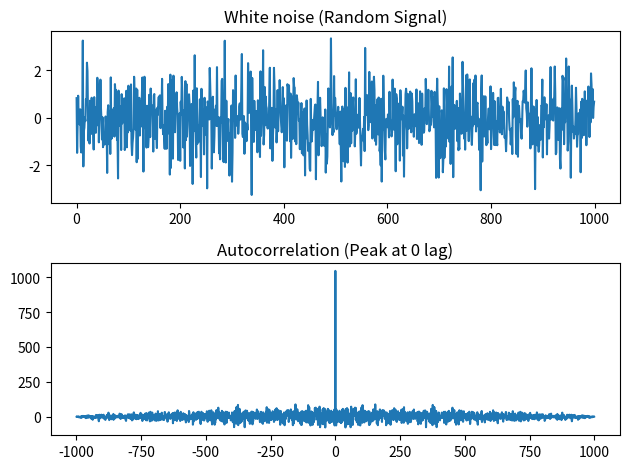
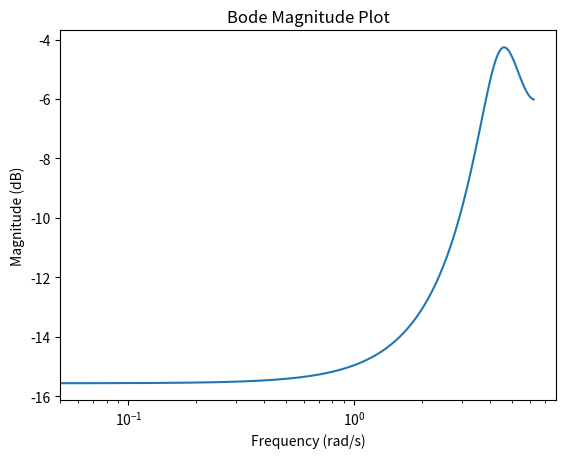
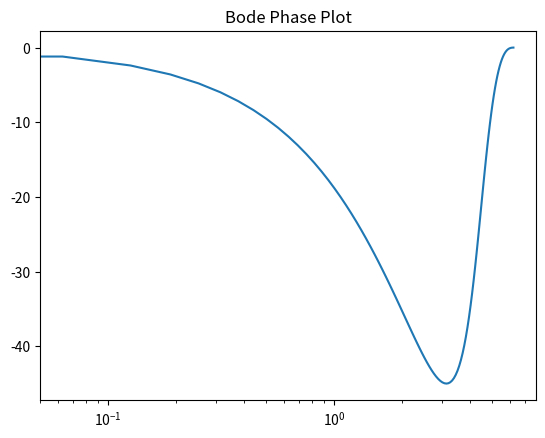
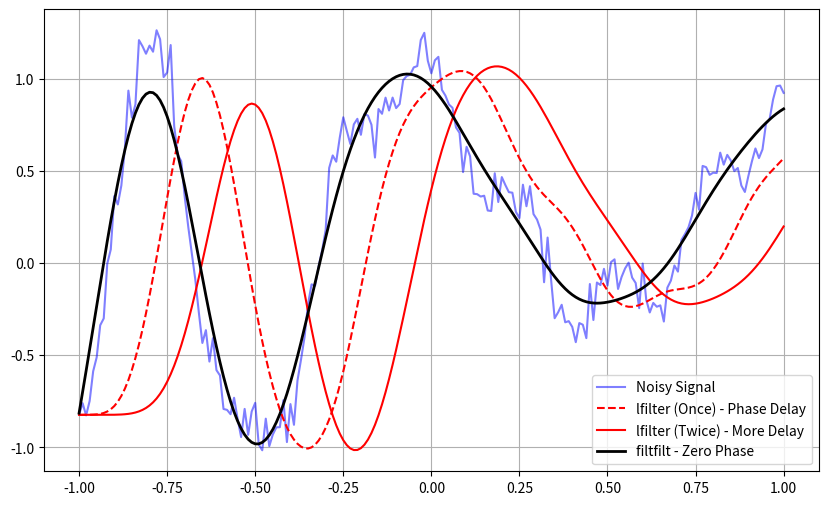

Source code (Python) for these figures, in order:
from scipy import constants as C
import numpy as np
import scipy.signal as signal
import scipy.linalg as linalg
import random
import matplotlib.pyplot as plt

print(f"圆周率 pi: {C.pi}")
print(f"黄金比例 phi: {C.golden}")
print(f"光速 c: {C.c} m/s")
print(f"普朗克常数 h: {C.h}")
# 单位换算：1英里 = ? 米
print(f"1 Mile in meters: {C.mile}")

# --- 一维中值滤波 ---
x = np.arange(0, 100, 10)
random.shuffle(x) # 打乱顺序模拟噪声
print("原始乱序信号:", x)
# 窗口大小为3：取当前值及其左右各一个值，排序后取中间值
# 这能有效抹平突变的孤立噪点
filt_1d = signal.medfilt(x, 3) 
print("1D中值滤波后:", filt_1d)

# --- 二维中值滤波 (常用于图像) ---
img_noise = np.random.randint(1, 1000, (4, 4))
# 指定核大小为 3x3
filt_2d = signal.medfilt(img_noise, (3, 3))

# 使用 medfilt2d (通常更快，但对数据类型有要求)
img_float = np.float32(img_noise)
filt_2d_fast = signal.medfilt2d(img_float)

# --- 基础一维卷积 ---
x = np.array([1, 2, 3]) # 信号
h = np.array([4, 5, 6]) # 卷积核 (滤波器脉冲响应)
# 离散卷积公式：y[n] = sum(x[k] * h[n-k])
res = signal.convolve(x, h) 
print("卷积结果:", res) # -> [4, 13, 28, 27, 18]

# --- FFT 加速卷积与自相关 ---
# 生成白噪声
sig = np.random.randn(1000)
# 自相关计算：信号与其反转后的自身进行卷积
# mode='full' 表示输出长度为 len(sig1) + len(sig2) - 1
autocorr = signal.fftconvolve(sig, sig[::-1], mode='full')

# 绘图
fig, (ax_orig, ax_mag) = plt.subplots(2, 1)
ax_orig.plot(sig)
ax_orig.set_title('White noise (Random Signal)')

# 计算滞后轴 (Lags)
lags = np.arange(-len(sig)+1, len(sig))
ax_mag.plot(lags, autocorr)
ax_mag.set_title('Autocorrelation (Peak at 0 lag)')
fig.tight_layout()
# plt.show()

# 定义传递函数 H(z) = 1 / (z^2 + 2z + 3)
# dt=0.5 表示采样时间
sys = signal.TransferFunction([1], [1, 2, 3], dt=0.5)

# 计算波德图数据
w, mag, phase = sys.bode()

plt.figure()
# 半对数坐标轴绘制幅频特性
plt.semilogx(w, mag)    
plt.title("Bode Magnitude Plot")
plt.xlabel("Frequency (rad/s)")
plt.ylabel("Magnitude (dB)")

plt.figure()
# 半对数坐标轴绘制相频特性
plt.semilogx(w, phase) 
plt.title("Bode Phase Plot")
plt.show()

rng = np.random.default_rng()
t = np.linspace(-1, 1, 201)

# 1. 生成合成信号：低频正弦 + 高频正弦 + 噪声
x = (np.sin(2*np.pi*0.75*t*(1-t) + 2.1) +
     0.1*np.sin(2*np.pi*1.25*t + 1) +
     0.18*np.cos(2*np.pi*3.85*t))
xn = x + rng.standard_normal(len(t)) * 0.08 # 添加噪声

# 2. 设计滤波器
# 创建一个 3阶 低通巴特沃斯滤波器
# 0.05 是归一化截止频率 (Nyquist 频率的倍数)
b, a = signal.butter(3, 0.05) 

# 3. 应用 lfilter (单向滤波)
# 计算稳态初始条件，减少滤波开始时的瞬态震荡
zi = signal.lfilter_zi(b, a)
# 进行第一次滤波，传入初始状态 zi * xn[0]
z, _ = signal.lfilter(b, a, xn, zi=zi*xn[0])

# 再次滤波 (级联)，这会进一步平滑，但相位延迟会加倍
z2, _ = signal.lfilter(b, a, z, zi=zi*z[0])

# 4. 应用 filtfilt (双向滤波/零相位滤波)
# 它是正向滤一次，反向再滤一次。
# 优点：没有相位延迟 (Zero-phase distortion)，波形不会左右偏移。
# 缺点：不能用于实时系统 (因为需要未来的数据)。
y = signal.filtfilt(b, a, xn)

# 绘图对比
plt.figure(figsize=(10, 6))
plt.plot(t, xn, 'b', alpha=0.5, label='Noisy Signal')
plt.plot(t, z, 'r--', label='lfilter (Once) - Phase Delay')
plt.plot(t, z2, 'r', label='lfilter (Twice) - More Delay')
plt.plot(t, y, 'k', linewidth=2, label='filtfilt - Zero Phase')
plt.legend(loc='best')
plt.grid(True)
plt.show()

# 定义矩阵 A
a = np.array([[1., 2.], [3., 4.]])

# --- 求逆矩阵 ---
a_inv = linalg.inv(a)
print("逆矩阵:\n", a_inv)
# 验证：A * A_inv 应该等于单位矩阵
print("A * A_inv:\n", np.dot(a, a_inv))

# --- 求解线性方程组 ---
# 方程组:
# 3x + 2y + 0z = 2
# 1x - 1y + 0z = 4
# 0x + 5y + 1z = -1
# 写成矩阵形式 Ax = B
A = np.array([[3, 2, 0], [1, -1, 0], [0, 5, 1]])
B = np.array([2, 4, -1])

# 使用 solve 求解 (比求逆再相乘更推荐)
x = linalg.solve(A, B)
print("方程组解 x:", x) # -> [ 2., -2.,  9.]

# 验证解
print("验证 Ax == B:", np.allclose(np.dot(A, x), B))